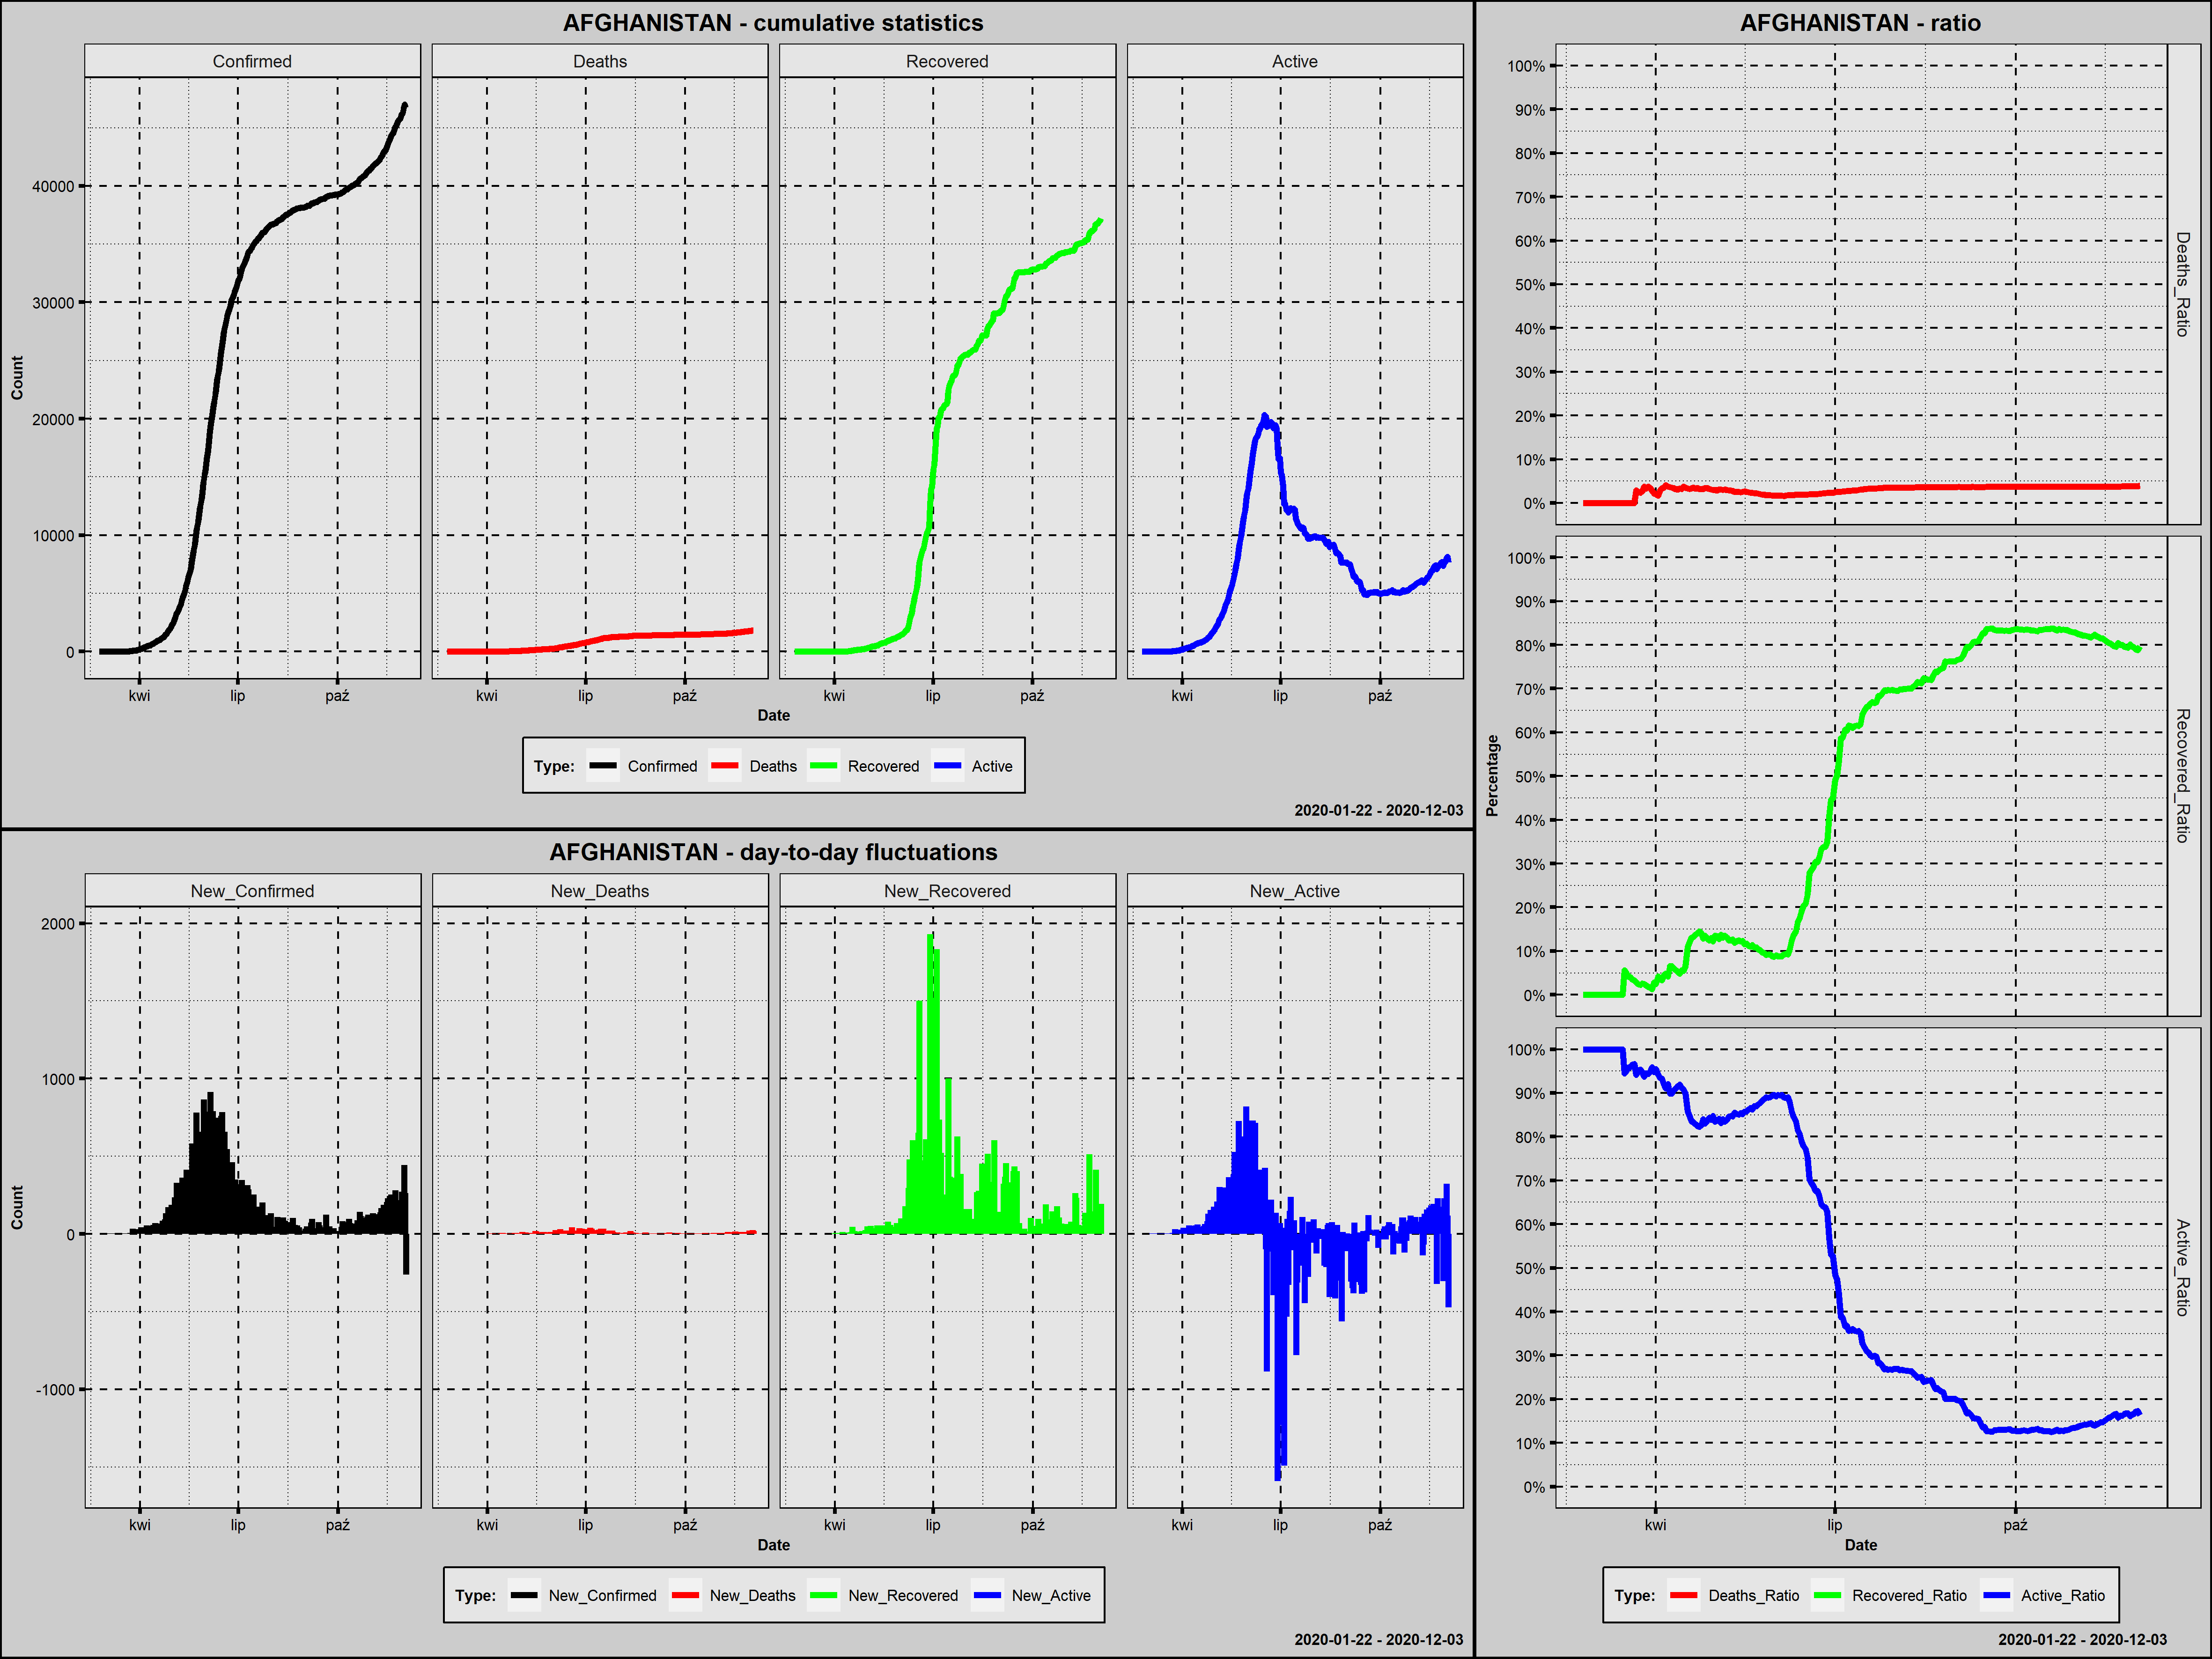

The data file committed next to this chart (first rows):
Country; Date; Confirmed; New_Confirmed; Deaths; New_Deaths; Recovered; New_Recovered; Active; New_Active; Year; Month; Day; Week_Day; Deaths_Ratio; Recovered_Ratio; Active_Ratio; 1_Confirmed; 100_Confirmed; New_Confirmed_Rank; New_Deaths_Rank; New_Recovered_Rank; New_Active_Rank
Afghanistan; 2020-02-24; 1; 1; 0; 0; 0; 0; 1; 1; 2020; luty; 24; poniedziałek; 0,0000; 0,0000; 1,0000; 1; 0; 268,5; 251,5; 251,5; 191,5
Afghanistan; 2020-02-25; 1; 0; 0; 0; 0; 0; 1; 0; 2020; luty; 25; wtorek; 0,0000; 0,0000; 1,0000; 2; 0; 278,5; 251,5; 251,5; 201,5
Afghanistan; 2020-02-26; 1; 0; 0; 0; 0; 0; 1; 0; 2020; luty; 26; środa; 0,0000; 0,0000; 1,0000; 3; 0; 278,5; 251,5; 251,5; 201,5
Afghanistan; 2020-02-27; 1; 0; 0; 0; 0; 0; 1; 0; 2020; luty; 27; czwartek; 0,0000; 0,0000; 1,0000; 4; 0; 278,5; 251,5; 251,5; 201,5
Afghanistan; 2020-02-28; 1; 0; 0; 0; 0; 0; 1; 0; 2020; luty; 28; piątek; 0,0000; 0,0000; 1,0000; 5; 0; 278,5; 251,5; 251,5; 201,5
Afghanistan; 2020-02-29; 1; 0; 0; 0; 0; 0; 1; 0; 2020; luty; 29; sobota; 0,0000; 0,0000; 1,0000; 6; 0; 278,5; 251,5; 251,5; 201,5
Afghanistan; 2020-03-01; 1; 0; 0; 0; 0; 0; 1; 0; 2020; marzec; 1; niedziela; 0,0000; 0,0000; 1,0000; 7; 0; 278,5; 251,5; 251,5; 201,5
Afghanistan; 2020-03-02; 1; 0; 0; 0; 0; 0; 1; 0; 2020; marzec; 2; poniedziałek; 0,0000; 0,0000; 1,0000; 8; 0; 278,5; 251,5; 251,5; 201,5
Afghanistan; 2020-03-03; 2; 1; 0; 0; 0; 0; 2; 1; 2020; marzec; 3; wtorek; 0,0000; 0,0000; 1,0000; 9; 0; 268,5; 251,5; 251,5; 191,5
Afghanistan; 2020-03-04; 4; 2; 0; 0; 0; 0; 4; 2; 2020; marzec; 4; środa; 0,0000; 0,0000; 1,0000; 10; 0; 260,5; 251,5; 251,5; 183,5
Afghanistan; 2020-03-05; 4; 0; 0; 0; 0; 0; 4; 0; 2020; marzec; 5; czwartek; 0,0000; 0,0000; 1,0000; 11; 0; 278,5; 251,5; 251,5; 201,5
Afghanistan; 2020-03-06; 4; 0; 0; 0; 0; 0; 4; 0; 2020; marzec; 6; piątek; 0,0000; 0,0000; 1,0000; 12; 0; 278,5; 251,5; 251,5; 201,5
Afghanistan; 2020-03-07; 4; 0; 0; 0; 0; 0; 4; 0; 2020; marzec; 7; sobota; 0,0000; 0,0000; 1,0000; 13; 0; 278,5; 251,5; 251,5; 201,5
Afghanistan; 2020-03-08; 5; 1; 0; 0; 0; 0; 5; 1; 2020; marzec; 8; niedziela; 0,0000; 0,0000; 1,0000; 14; 0; 268,5; 251,5; 251,5; 191,5
Afghanistan; 2020-03-09; 7; 2; 0; 0; 0; 0; 7; 2; 2020; marzec; 9; poniedziałek; 0,0000; 0,0000; 1,0000; 15; 0; 260,5; 251,5; 251,5; 183,5
Afghanistan; 2020-03-10; 8; 1; 0; 0; 0; 0; 8; 1; 2020; marzec; 10; wtorek; 0,0000; 0,0000; 1,0000; 16; 0; 268,5; 251,5; 251,5; 191,5
Afghanistan; 2020-03-11; 11; 3; 0; 0; 0; 0; 11; 3; 2020; marzec; 11; środa; 0,0000; 0,0000; 1,0000; 17; 0; 256,5; 251,5; 251,5; 178,0
Afghanistan; 2020-03-12; 12; 1; 0; 0; 0; 0; 12; 1; 2020; marzec; 12; czwartek; 0,0000; 0,0000; 1,0000; 18; 0; 268,5; 251,5; 251,5; 191,5
Afghanistan; 2020-03-13; 13; 1; 0; 0; 0; 0; 13; 1; 2020; marzec; 13; piątek; 0,0000; 0,0000; 1,0000; 19; 0; 268,5; 251,5; 251,5; 191,5
Afghanistan; 2020-03-14; 15; 2; 0; 0; 0; 0; 15; 2; 2020; marzec; 14; sobota; 0,0000; 0,0000; 1,0000; 20; 0; 260,5; 251,5; 251,5; 183,5
Afghanistan; 2020-03-15; 16; 1; 0; 0; 0; 0; 16; 1; 2020; marzec; 15; niedziela; 0,0000; 0,0000; 1,0000; 21; 0; 268,5; 251,5; 251,5; 191,5
Afghanistan; 2020-03-16; 18; 2; 0; 0; 1; 1; 17; 1; 2020; marzec; 16; poniedziałek; 0,0000; 0,0556; 0,9444; 22; 0; 260,5; 251,5; 217,0; 191,5
Afghanistan; 2020-03-17; 20; 2; 0; 0; 1; 0; 19; 2; 2020; marzec; 17; wtorek; 0,0000; 0,0500; 0,9500; 23; 0; 260,5; 251,5; 251,5; 183,5
Afghanistan; 2020-03-18; 24; 4; 0; 0; 1; 0; 23; 4; 2020; marzec; 18; środa; 0,0000; 0,0417; 0,9583; 24; 0; 253,0; 251,5; 251,5; 174,0
Afghanistan; 2020-03-19; 25; 1; 0; 0; 1; 0; 24; 1; 2020; marzec; 19; czwartek; 0,0000; 0,0400; 0,9600; 25; 0; 268,5; 251,5; 251,5; 191,5
Afghanistan; 2020-03-20; 29; 4; 0; 0; 1; 0; 28; 4; 2020; marzec; 20; piątek; 0,0000; 0,0345; 0,9655; 26; 0; 253,0; 251,5; 251,5; 174,0
Afghanistan; 2020-03-21; 30; 1; 0; 0; 1; 0; 29; 1; 2020; marzec; 21; sobota; 0,0000; 0,0333; 0,9667; 27; 0; 268,5; 251,5; 251,5; 191,5
Afghanistan; 2020-03-22; 34; 4; 1; 1; 1; 0; 32; 3; 2020; marzec; 22; niedziela; 0,0294; 0,0294; 0,9412; 28; 0; 253,0; 203,5; 251,5; 178,0
Afghanistan; 2020-03-23; 41; 7; 1; 0; 1; 0; 39; 7; 2020; marzec; 23; poniedziałek; 0,0244; 0,0244; 0,9512; 29; 0; 247,5; 251,5; 251,5; 168,0
Afghanistan; 2020-03-24; 43; 2; 1; 0; 1; 0; 41; 2; 2020; marzec; 24; wtorek; 0,0233; 0,0233; 0,9535; 30; 0; 260,5; 251,5; 251,5; 183,5
Afghanistan; 2020-03-25; 76; 33; 2; 1; 2; 1; 72; 31; 2020; marzec; 25; środa; 0,0263; 0,0263; 0,9474; 31; 0; 211,5; 203,5; 217,0; 135,5
Afghanistan; 2020-03-26; 80; 4; 3; 1; 2; 0; 75; 3; 2020; marzec; 26; czwartek; 0,0375; 0,0250; 0,9375; 32; 0; 253,0; 203,5; 251,5; 178,0
Afghanistan; 2020-03-27; 91; 11; 3; 0; 2; 0; 86; 11; 2020; marzec; 27; piątek; 0,0330; 0,0220; 0,9451; 33; 0; 244,0; 251,5; 251,5; 163,0
Afghanistan; 2020-03-28; 107; 16; 4; 1; 2; 0; 101; 15; 2020; marzec; 28; sobota; 0,0374; 0,0187; 0,9439; 34; 1; 237,0; 203,5; 251,5; 157,5
Afghanistan; 2020-03-29; 118; 11; 4; 0; 2; 0; 112; 11; 2020; marzec; 29; niedziela; 0,0339; 0,0169; 0,9492; 35; 2; 244,0; 251,5; 251,5; 163,0
Afghanistan; 2020-03-30; 146; 28; 4; 0; 2; 0; 140; 28; 2020; marzec; 30; poniedziałek; 0,0274; 0,0137; 0,9589; 36; 3; 218,5; 251,5; 251,5; 138,5
Afghanistan; 2020-03-31; 175; 29; 4; 0; 5; 3; 166; 26; 2020; marzec; 31; wtorek; 0,0229; 0,0286; 0,9486; 37; 4; 217,0; 251,5; 211,5; 142,0
Afghanistan; 2020-04-01; 197; 22; 4; 0; 5; 0; 188; 22; 2020; kwiecień; 1; środa; 0,0203; 0,0254; 0,9543; 38; 5; 228,5; 251,5; 251,5; 150,5
Afghanistan; 2020-04-02; 240; 43; 4; 0; 10; 5; 226; 38; 2020; kwiecień; 2; czwartek; 0,0167; 0,0417; 0,9417; 39; 6; 192,0; 251,5; 203,0; 126,5
Afghanistan; 2020-04-03; 275; 35; 8; 4; 10; 0; 257; 31; 2020; kwiecień; 3; piątek; 0,0291; 0,0364; 0,9345; 40; 7; 206,5; 129,0; 251,5; 135,5
Afghanistan; 2020-04-04; 300; 25; 10; 2; 10; 0; 280; 23; 2020; kwiecień; 4; sobota; 0,0333; 0,0333; 0,9333; 41; 8; 223,0; 176,0; 251,5; 148,0
Afghanistan; 2020-04-05; 338; 38; 12; 2; 15; 5; 311; 31; 2020; kwiecień; 5; niedziela; 0,0355; 0,0444; 0,9201; 42; 9; 201,0; 176,0; 203,0; 135,5
Afghanistan; 2020-04-06; 368; 30; 15; 3; 18; 3; 335; 24; 2020; kwiecień; 6; poniedziałek; 0,0408; 0,0489; 0,9103; 43; 10; 215,0; 152,0; 211,5; 145,5
Afghanistan; 2020-04-07; 424; 56; 16; 1; 18; 0; 390; 55; 2020; kwiecień; 7; wtorek; 0,0377; 0,0425; 0,9198; 44; 11; 175,0; 203,5; 251,5; 104,5
Afghanistan; 2020-04-08; 445; 21; 16; 0; 29; 11; 400; 10; 2020; kwiecień; 8; środa; 0,0360; 0,0652; 0,8989; 45; 12; 231,0; 251,5; 186,5; 165,0
Afghanistan; 2020-04-09; 485; 40; 17; 1; 32; 3; 436; 36; 2020; kwiecień; 9; czwartek; 0,0351; 0,0660; 0,8990; 46; 13; 197,5; 203,5; 211,5; 129,5
Afghanistan; 2020-04-10; 532; 47; 18; 1; 32; 0; 482; 46; 2020; kwiecień; 10; piątek; 0,0338; 0,0602; 0,9060; 47; 14; 185,5; 203,5; 251,5; 114,0
Afghanistan; 2020-04-11; 556; 24; 18; 0; 32; 0; 506; 24; 2020; kwiecień; 11; sobota; 0,0324; 0,0576; 0,9101; 48; 15; 225,5; 251,5; 251,5; 145,5
Afghanistan; 2020-04-12; 608; 52; 19; 1; 32; 0; 557; 51; 2020; kwiecień; 12; niedziela; 0,0312; 0,0526; 0,9161; 49; 16; 179,0; 203,5; 251,5; 107,5
Afghanistan; 2020-04-13; 666; 58; 22; 3; 32; 0; 612; 55; 2020; kwiecień; 13; poniedziałek; 0,0330; 0,0480; 0,9189; 50; 17; 172,0; 152,0; 251,5; 104,5
Afghanistan; 2020-04-14; 715; 49; 23; 1; 40; 8; 652; 40; 2020; kwiecień; 14; wtorek; 0,0322; 0,0559; 0,9119; 51; 18; 181,5; 203,5; 194,5; 122,5
Afghanistan; 2020-04-15; 785; 70; 29; 6; 43; 3; 713; 61; 2020; kwiecień; 15; środa; 0,0369; 0,0548; 0,9083; 52; 19; 150,5; 95,0; 211,5; 100,0
Afghanistan; 2020-04-16; 841; 56; 30; 1; 54; 11; 757; 44; 2020; kwiecień; 16; czwartek; 0,0357; 0,0642; 0,9001; 53; 20; 175,0; 203,5; 186,5; 116,5
Afghanistan; 2020-04-17; 907; 66; 30; 0; 99; 45; 778; 21; 2020; kwiecień; 17; piątek; 0,0331; 0,1092; 0,8578; 54; 21; 157,0; 251,5; 125,5; 152,5
Afghanistan; 2020-04-18; 934; 27; 30; 0; 112; 13; 792; 14; 2020; kwiecień; 18; sobota; 0,0321; 0,1199; 0,8480; 55; 22; 220,0; 251,5; 179,5; 159,5
Afghanistan; 2020-04-19; 997; 63; 33; 3; 131; 19; 833; 41; 2020; kwiecień; 19; niedziela; 0,0331; 0,1314; 0,8355; 56; 23; 162,0; 152,0; 168,0; 121,0
Afghanistan; 2020-04-20; 1027; 30; 36; 3; 135; 4; 856; 23; 2020; kwiecień; 20; poniedziałek; 0,0351; 0,1315; 0,8335; 57; 24; 215,0; 152,0; 207,0; 148,0
Afghanistan; 2020-04-21; 1093; 66; 36; 0; 150; 15; 907; 51; 2020; kwiecień; 21; wtorek; 0,0329; 0,1372; 0,8298; 58; 25; 157,0; 251,5; 174,0; 107,5
Afghanistan; 2020-04-22; 1177; 84; 40; 4; 166; 16; 971; 64; 2020; kwiecień; 22; środa; 0,0340; 0,1410; 0,8250; 59; 26; 136,0; 129,0; 172,0; 98,5
Afghanistan; 2020-04-23; 1236; 59; 40; 0; 179; 13; 1017; 46; 2020; kwiecień; 23; czwartek; 0,0324; 0,1448; 0,8228; 60; 27; 169,0; 251,5; 179,5; 114,0
... 224 more rows
